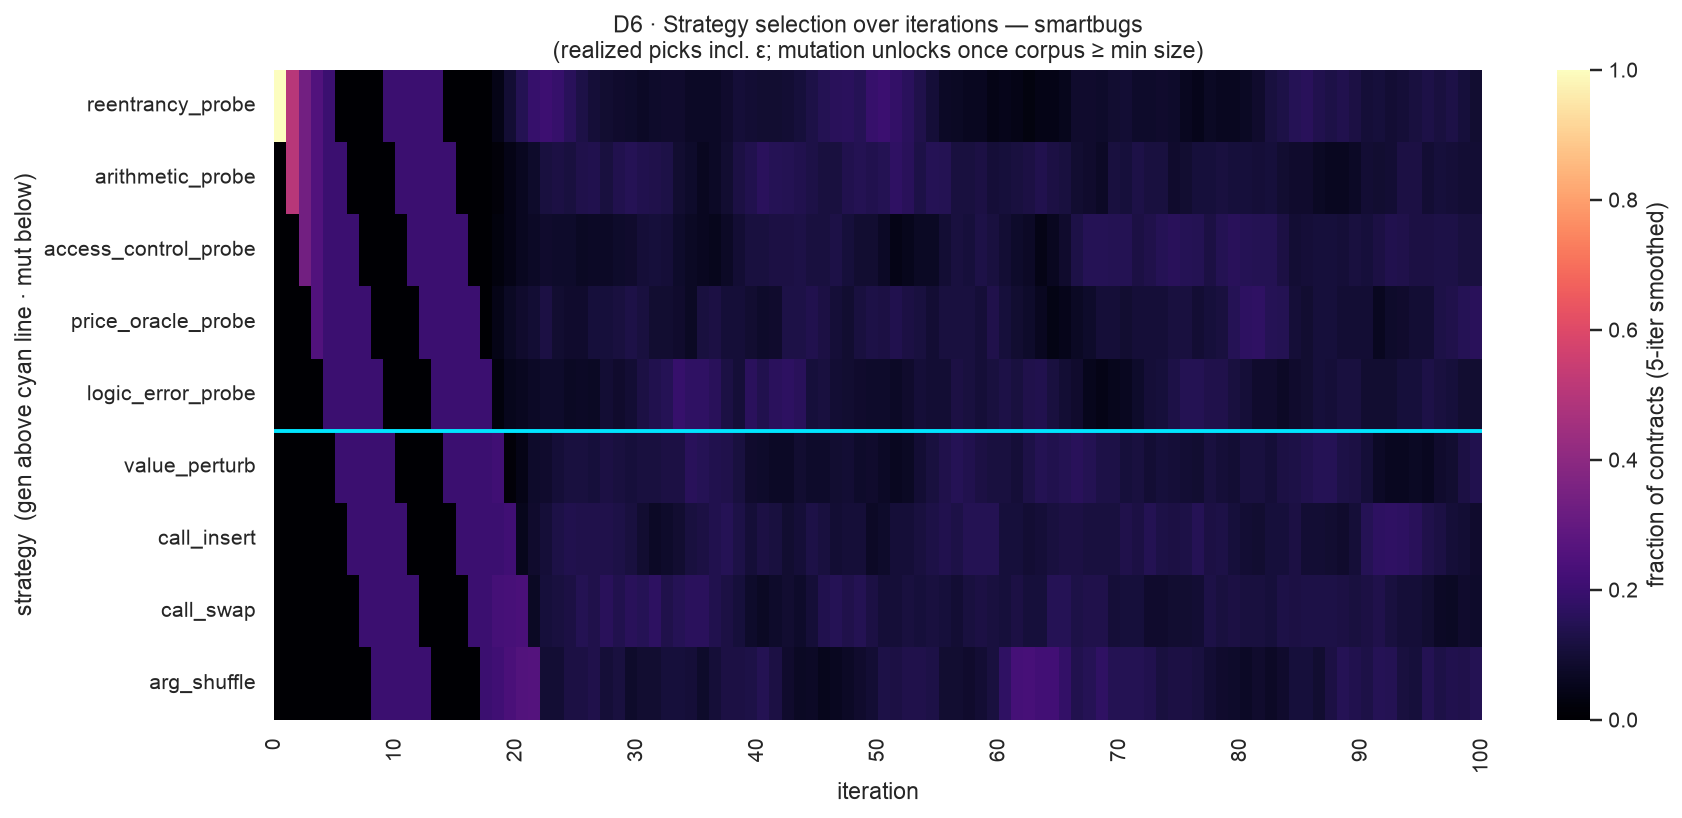

The table this chart was drawn from, first rows:
strategy, 0, 1, 2, 3, 4, 5, 6, 7, 8, 9, 10, 11, 12, 13, 14, 15, 16, 17, 18, 19, 20, 21, 22
reentrancy_probe, 1.0, 0.0, 0.0, 0.0, 0.0, 0.0, 0.0, 0.0, 0.0, 1.0, 0.0, 0.0, 0.0, 0.0, 0.0, 0.0, 0.0, 0.0, 0.2121, 0.2727, 0.2424, 0.2121, 0.0909
arithmetic_probe, 0.0, 1.0, 0.0, 0.0, 0.0, 0.0, 0.0, 0.0, 0.0, 0.0, 1.0, 0.0, 0.0, 0.0, 0.0, 0.0, 0.0, 0.0, 0.0909, 0.1212, 0.0909, 0.0909, 0.1818
access_control_probe, 0.0, 0.0, 1.0, 0.0, 0.0, 0.0, 0.0, 0.0, 0.0, 0.0, 0.0, 1.0, 0.0, 0.0, 0.0, 0.0, 0.0, 0.0, 0.1212, 0.0909, 0.0909, 0.0606, 0.0606
price_oracle_probe, 0.0, 0.0, 0.0, 1.0, 0.0, 0.0, 0.0, 0.0, 0.0, 0.0, 0.0, 0.0, 1.0, 0.0, 0.0, 0.0, 0.0, 0.0, 0.2121, 0.1212, 0.0909, 0.0606, 0.1212
logic_error_probe, 0.0, 0.0, 0.0, 0.0, 1.0, 0.0, 0.0, 0.0, 0.0, 0.0, 0.0, 0.0, 0.0, 1.0, 0.0, 0.0, 0.0, 0.0, 0.1212, 0.1515, 0.0303, 0.0606, 0.0303
value_perturb, 0.0, 0.0, 0.0, 0.0, 0.0, 1.0, 0.0, 0.0, 0.0, 0.0, 0.0, 0.0, 0.0, 0.0, 1.0, 0.0, 0.0, 0.0, 0.0606, 0.0303, 0.1212, 0.1818, 0.0303
call_insert, 0.0, 0.0, 0.0, 0.0, 0.0, 0.0, 1.0, 0.0, 0.0, 0.0, 0.0, 0.0, 0.0, 0.0, 0.0, 1.0, 0.0, 0.0, 0.0, 0.0606, 0.2121, 0.1515, 0.0909
call_swap, 0.0, 0.0, 0.0, 0.0, 0.0, 0.0, 0.0, 1.0, 0.0, 0.0, 0.0, 0.0, 0.0, 0.0, 0.0, 0.0, 1.0, 0.0, 0.1212, 0.0303, 0.0303, 0.1515, 0.2121
arg_shuffle, 0.0, 0.0, 0.0, 0.0, 0.0, 0.0, 0.0, 0.0, 1.0, 0.0, 0.0, 0.0, 0.0, 0.0, 0.0, 0.0, 0.0, 1.0, 0.0606, 0.1212, 0.0909, 0.0303, 0.1818
